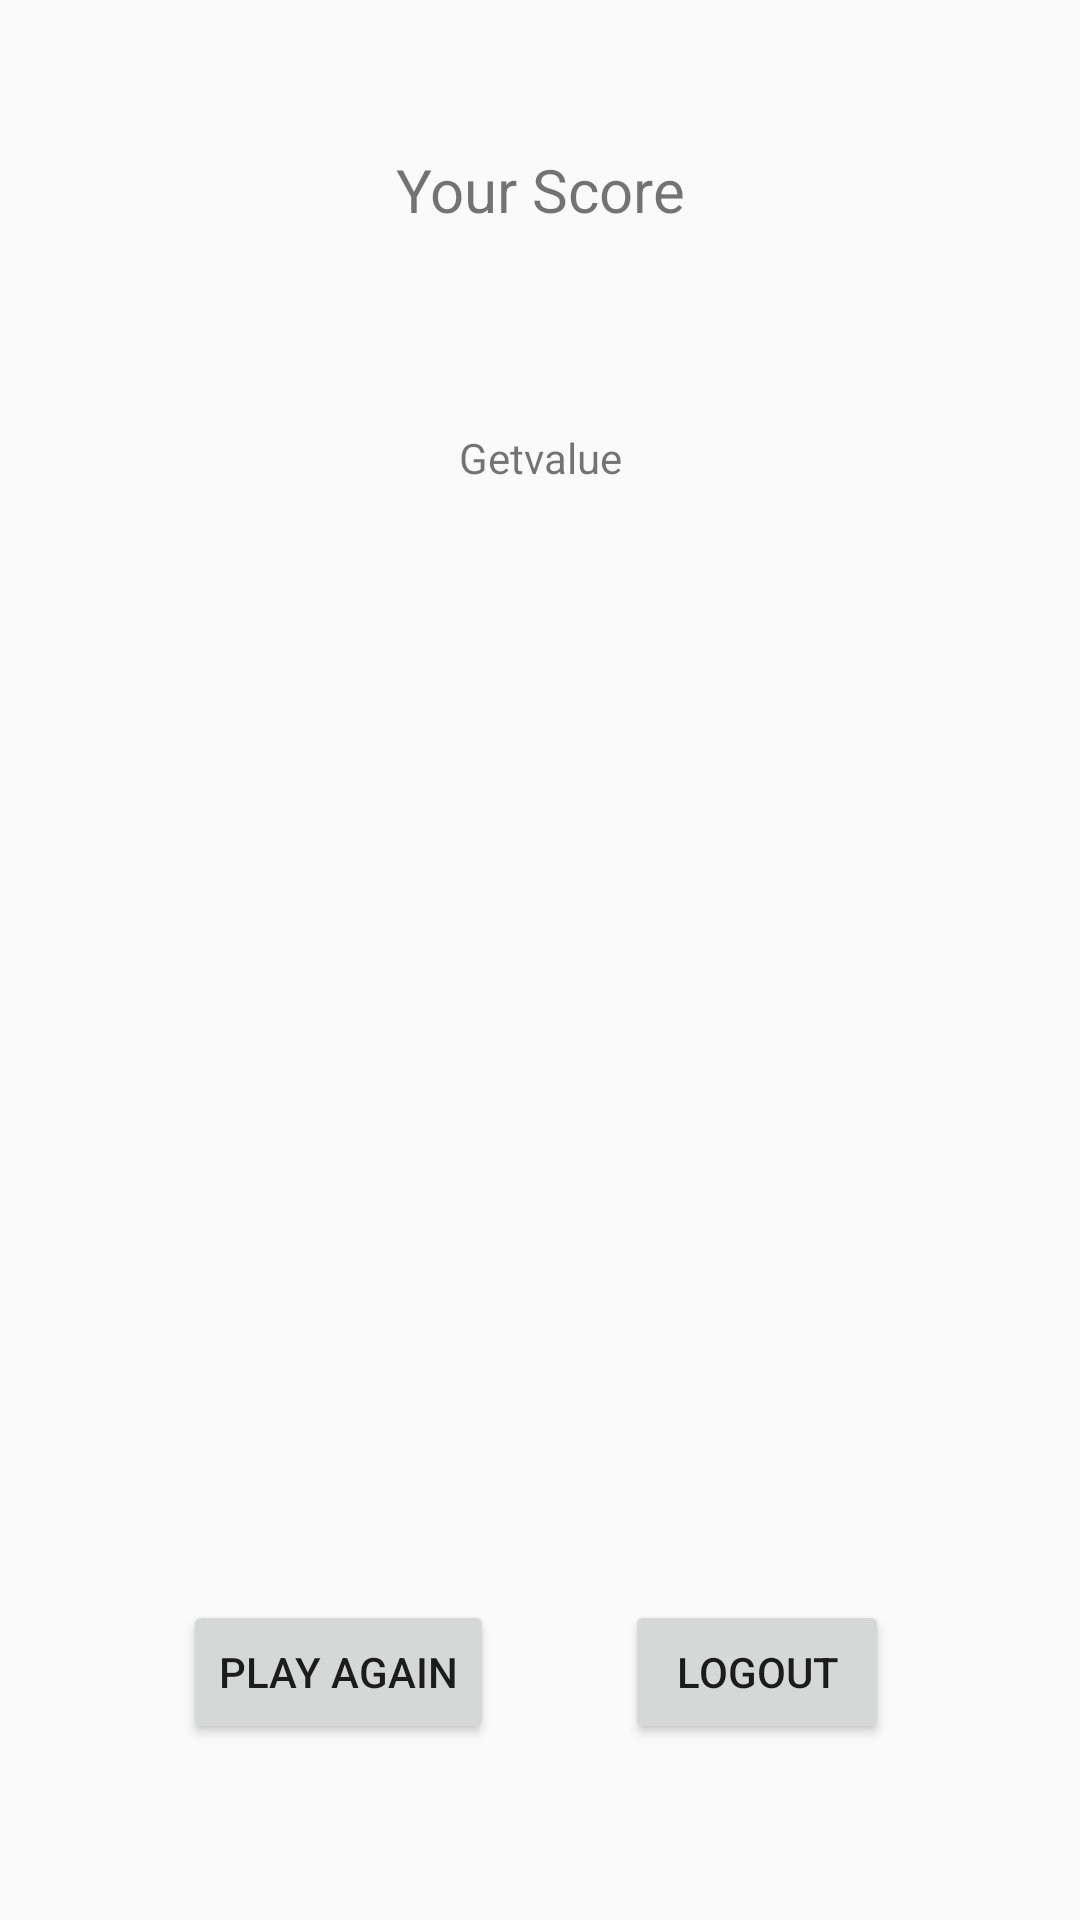

Produce the Android XML layout that renders to this screen, including the resource entries it uses.
<!-- AndroidManifest.xml: application theme Mytor -->
<!-- res/layout/activity_show_score.xml -->
<?xml version="1.0" encoding="utf-8"?>
<android.support.constraint.ConstraintLayout xmlns:android="http://schemas.android.com/apk/res/android"
    xmlns:app="http://schemas.android.com/apk/res-auto"
    xmlns:tools="http://schemas.android.com/tools"
    android:layout_width="match_parent"
    android:layout_height="match_parent"
    tools:context="com.tor.sukrit.marksman.myapplication.ShowScore">

    <TextView
        android:id="@+id/textv1"
        android:layout_width="151dp"
        android:layout_height="53dp"
        android:text="Your Score"
        android:gravity="center"
        android:textSize="20dp"
        android:layout_marginRight="8dp"
        app:layout_constraintRight_toRightOf="parent"
        android:layout_marginLeft="8dp"
        app:layout_constraintLeft_toLeftOf="parent"
        app:layout_constraintTop_toTopOf="parent"
        android:layout_marginTop="8dp"
        app:layout_constraintBottom_toBottomOf="parent"
        android:layout_marginBottom="8dp"
        app:layout_constraintVertical_bias="0.05"
        app:layout_constraintHorizontal_bias="0.501" />

    <TextView
        android:id="@+id/textv2"
        android:layout_width="wrap_content"
        android:layout_height="wrap_content"
        android:text="Getvalue"
        android:layout_marginRight="8dp"
        app:layout_constraintRight_toRightOf="parent"
        android:layout_marginLeft="8dp"
        app:layout_constraintLeft_toLeftOf="parent"
        app:layout_constraintBottom_toBottomOf="parent"
        android:layout_marginBottom="8dp"
        app:layout_constraintTop_toTopOf="parent"
        android:layout_marginTop="8dp"
        app:layout_constraintVertical_bias="0.223" />

    <Button
        android:id="@+id/button11"
        android:layout_width="wrap_content"
        android:layout_height="wrap_content"
        android:text="Play again"
        android:layout_marginRight="7dp"
        app:layout_constraintRight_toRightOf="parent"
        android:layout_marginLeft="8dp"
        app:layout_constraintLeft_toLeftOf="parent"
        app:layout_constraintTop_toTopOf="parent"
        android:layout_marginTop="8dp"
        app:layout_constraintBottom_toBottomOf="parent"
        android:layout_marginBottom="8dp"
        app:layout_constraintHorizontal_bias="0.22"
        app:layout_constraintVertical_bias="0.912" />

    <Button
        android:id="@+id/button12"
        android:layout_width="wrap_content"
        android:layout_height="wrap_content"
        android:layout_marginBottom="8dp"
        android:layout_marginLeft="8dp"
        android:layout_marginRight="7dp"
        android:layout_marginTop="8dp"
        android:text="Logout"
        app:layout_constraintBottom_toBottomOf="parent"
        app:layout_constraintHorizontal_bias="0.779"
        app:layout_constraintLeft_toLeftOf="parent"
        app:layout_constraintRight_toRightOf="parent"
        app:layout_constraintTop_toTopOf="parent"
        app:layout_constraintVertical_bias="0.912" />
</android.support.constraint.ConstraintLayout>
<!-- resources referenced by this layout -->
<resources>
  <style name="Mytor" parent="AppTheme">
          <item name="android:windowNoTitle">true</item>
          <item name="android:windowContentOverlay">@null</item>
      </style>
  <style name="AppTheme" parent="Theme.AppCompat.Light.DarkActionBar">
          
          <item name="colorPrimary">@color/colorPrimary</item>
          <item name="colorPrimaryDark">@color/colorPrimaryDark</item>
          <item name="colorAccent">@color/colorAccent</item>
      </style>
  <color name="colorPrimary">#3F51B5</color>
  <color name="colorPrimaryDark">#303F9F</color>
  <color name="colorAccent">#FF4081</color>
</resources>
